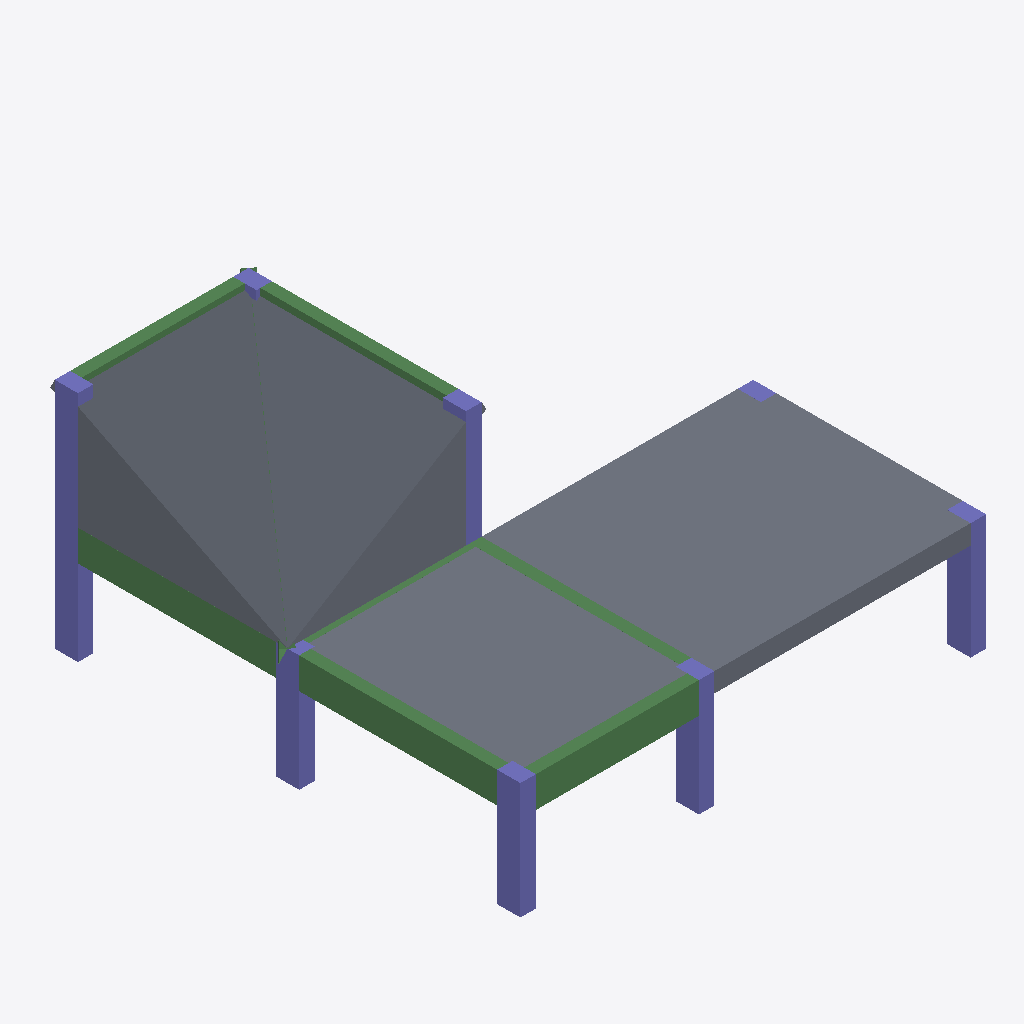
Isometric view of an IFC building model (IFC-SPF (STEP), schema IFC4, length unit millimetre), seen from the south-west, elements coloured by IFC class: 9 columns (violet), 8 beams (green), 6 slabs (grey).
Extent 12.1 m × 12.3 m × 6.0 m (x, y, z). Storeys (4): 0 at 0.00 m; 3000 at 3.00 m; 6000 at 6.00 m; 9000 at 9.00 m. Elements (27): 11 IfcColumn, 10 IfcBeam, 6 IfcSlab.

HEADER;
FILE_DESCRIPTION((''),'2;1');
FILE_NAME('','2018-06-19T21:43:15',(''),(''),'Xbim File Processor version 4.0.0.0','Xbim version 4.0.0.0','');
FILE_SCHEMA(('IFC4'));
ENDSEC;
DATA;
#1=IFCPROJECT('1hZW4k0lb7uBuVgpCL2d4k',#2,'BimProject',$,$,'longName__BimProject','Modeling',(#175),#8);
#46=IFCSITE('2ZiEJxRVfB88t5CpCJFLra',#2,'simple Site',$,$,#49,$,$,.ELEMENT.,$,$,$,$,$);
#51=IFCBUILDING('2gZHGKInf6PwzmaWg8mT0C',#2,'simple building',$,$,#52,$,$,.ELEMENT.,$,$,$);
#54=IFCBUILDINGSTOREY('259GjWKkj7MYT6VqQWOTZt',#2,'0',$,$,#55,$,'0',.ELEMENT.,0.0);
#57=IFCBUILDINGSTOREY('1LuhQqTmrFPwR4lQTewiHk',#2,'3000',$,$,#58,$,'3000',.ELEMENT.,3000.0);
#61=IFCBUILDINGSTOREY('1u8ahelAfAZe86AydfmfiA',#2,'6000',$,$,#62,$,'6000',.ELEMENT.,6000.0);
#65=IFCBUILDINGSTOREY('1$gOYN8oz4uxVRRUd$iGMC',#2,'9000',$,$,#66,$,'9000',.ELEMENT.,9000.0);
#449=IFCSLAB('2r2WyjWvX6C0vhH53x8uWQ',#2,'StandardArcSlab_Thickness_500',$,'Slab Thickness 500',#452,#461,$,.FLOOR.);
#438=IFCSLAB('0jHysUG$9FzBP2X0vKTOe7',#2,'StandardArcSlab_Thickness_250',$,'Slab Thickness 250',#441,#448,$,.FLOOR.);
#415=IFCSLAB('2Ac2yj0F11Zv2WqesA7u0g',#2,'StandardArcSlab_Thickness_250',$,'Slab Thickness 250',#418,#426,$,.FLOOR.);
#380=IFCSLAB('25oCeBGbv4aAfAkttuzjwZ',#2,'StandardArcSlab_Thickness_250',$,'Slab Thickness 250',#383,#392,$,.FLOOR.);
#402=IFCSLAB('1YksvRIIr6PAWvvZ61tvZO',#2,'StandardArcSlab_Thickness_250',$,'Slab Thickness 250',#405,#412,$,.FLOOR.);
#427=IFCSLAB('3ZZOmfOSXExAsgCwUNT1vi',#2,'StandardArcSlab_Thickness_250',$,'Slab Thickness 250',#430,#437,$,.FLOOR.);
#264=IFCBEAM('1al3LHo591GRQWEzVLoDvp',#2,'StandardStrBeam_Rec_300_800',$,'Rectangular Beam 300 x 800',#267,#274,$,.BEAM.);
#217=IFCBEAM('1Qu_G2KLL6XAszhBX0f3g5',#2,'StandardStrBeam_Rec_300_800',$,'Rectangular Beam 300 x 800',#220,#236,$,.BEAM.);
#278=IFCBEAM('0UQsAox_9CZfi4E5ezI1f8',#2,'StandardStrBeam_Rec_300_800',$,'Rectangular Beam 300 x 800',#281,#274,$,.BEAM.);
#310=IFCCOLUMN('3H$boSSr9AUR_mIc2D3yRd',#2,'StandardStrColumn_Rec_400_600',$,'Rectangular Col 400 x 600',#313,#319,$,.COLUMN.);
#370=IFCCOLUMN('0exCkyfhzDJbDBURpQmJl2',#2,'StandardStrColumn_Rec_400_600',$,'Rectangular Col 400 x 600',#373,#319,$,.COLUMN.);
#330=IFCCOLUMN('2d5woiUez0kOTvgfdhBESb',#2,'StandardStrColumn_Rec_400_600',$,'Rectangular Col 400 x 600',#333,#319,$,.COLUMN.);
#336=IFCCOLUMN('0z8vn8$I5C$RfJ5Kot7LaI',#2,'StandardStrColumn_Rec_400_600',$,'Rectangular Col 400 x 600',#339,#319,$,.COLUMN.);
#346=IFCCOLUMN('2t1wUbwAT9LQGX_C7p5Br7',#2,'StandardStrColumn_Rec_400_600',$,'Rectangular Col 400 x 600',#349,#319,$,.COLUMN.);
#290=IFCBEAM('3kGvmuNbj78Q0cy_gGMGKN',#2,'StandardStrBeam_Rec_300_800',$,'Rectangular Beam 300 x 800',#293,#274,$,.BEAM.);
#342=IFCCOLUMN('1MaLuNi1D9_g2P9fDvdCcT',#2,'StandardStrColumn_Rec_400_600',$,'Rectangular Col 400 x 600',#345,#319,$,.COLUMN.);
#260=IFCBEAM('0TiEbkw5n9bACJKABENIAa',#2,'StandardStrBeam_Rec_300_800',$,'Rectangular Beam 300 x 800',#263,#236,$,.BEAM.);
#282=IFCBEAM('3nIkI4xHP4W8LW_HOr717x',#2,'StandardStrBeam_Rec_300_800',$,'Rectangular Beam 300 x 800',#285,#274,$,.BEAM.);
#356=IFCCOLUMN('08YKXXkFf6HfOX6_v$r3qk',#2,'StandardStrColumn_Rec_400_600',$,'Rectangular Col 400 x 600',#359,#319,$,.COLUMN.);
#248=IFCBEAM('3wmKdPrh56wfRfeBPDd0_U',#2,'StandardStrBeam_Rec_300_800',$,'Rectangular Beam 300 x 800',#251,#236,$,.BEAM.);
#366=IFCCOLUMN('2hxH87svP7YPSi6CPTRfR_',#2,'StandardStrColumn_Rec_400_600',$,'Rectangular Col 400 x 600',#369,#319,$,.COLUMN.);
#374=IFCCOLUMN('1kBqEH8SX0xVxLfR8YfaAI',#2,'StandardStrColumn_Rec_400_600',$,'Rectangular Col 400 x 600',#377,#319,$,.COLUMN.);
#296=IFCBEAM('13IsYN8HH5ZP4y6_8NhXy$',#2,'StandardStrBeam_Rec_300_800',$,'Rectangular Beam 300 x 800',#299,#306,$,.BEAM.);
ENDSEC;